The GitHub repository tapan0p/Brain-Tumor-Classification contains a labelled image folder "Dataset_crop" with 4 categories: glioma, meningioma, no tumor, pituitary tumor. Examples follow, each with its label.

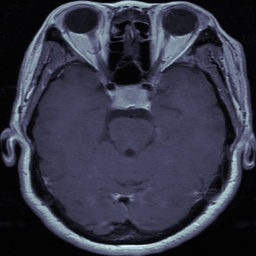
Label: pituitary tumor

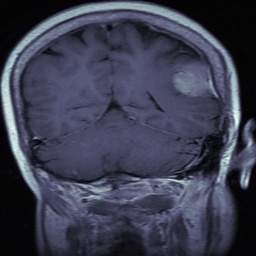
Label: meningioma

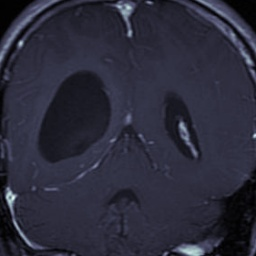
Label: glioma

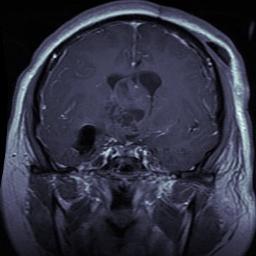
Label: glioma

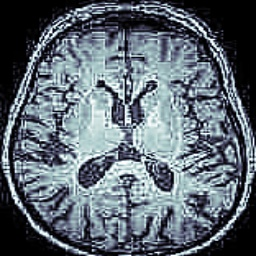
Label: no tumor

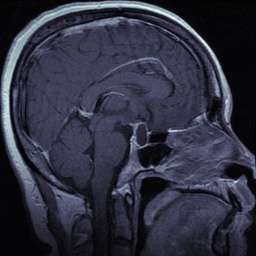
Label: pituitary tumor
